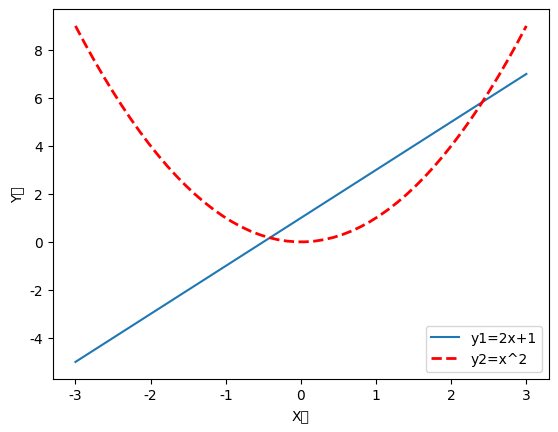

Reproduce this figure in Python.
import matplotlib.pyplot as plt
import numpy as np
plt.rcParams['font.sans-serif']=['SimHei'] #用来正常显示中文标签
plt.rcParams['axes.unicode_minus']=False #用来正常显示负号

x = np.linspace(-3,3,50)
y1 = 2*x+1
y2 = x**2

#绘制在同一个figure中
plt.figure()
plt.xlabel('X轴')
plt.ylabel('Y轴')
l1, = plt.plot(x,y1,label='y1=2*x+1')#放在handles中l1一定要加，
l2, = plt.plot(x,y2,color='red',linewidth = 2.0,linestyle = '--',label='y2=x^2')

plt.legend(handles=[l1, l2,],labels=['y1=2x+1','y2=x^2'],loc='best')
plt.show()